Image classification data set "hsv_dataset" (mizanulridhoaohana/klasifikasi_buah on GitHub). Class labels (3): manggis, pisang, rambutan.

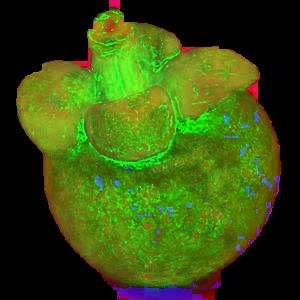
Label: manggis

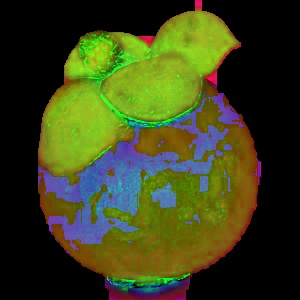
Label: manggis

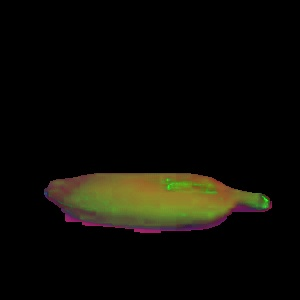
Label: pisang

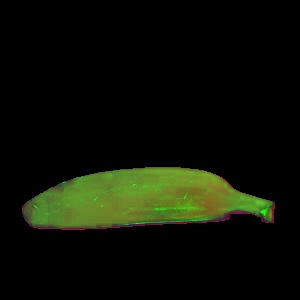
Label: pisang

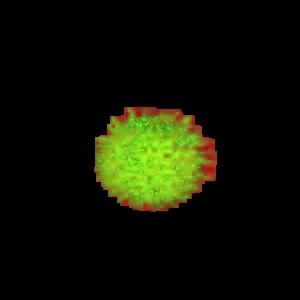
Label: rambutan

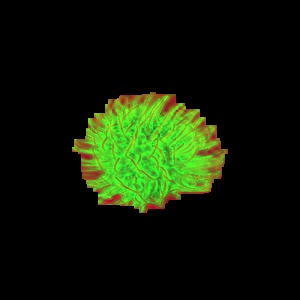
Label: rambutan
